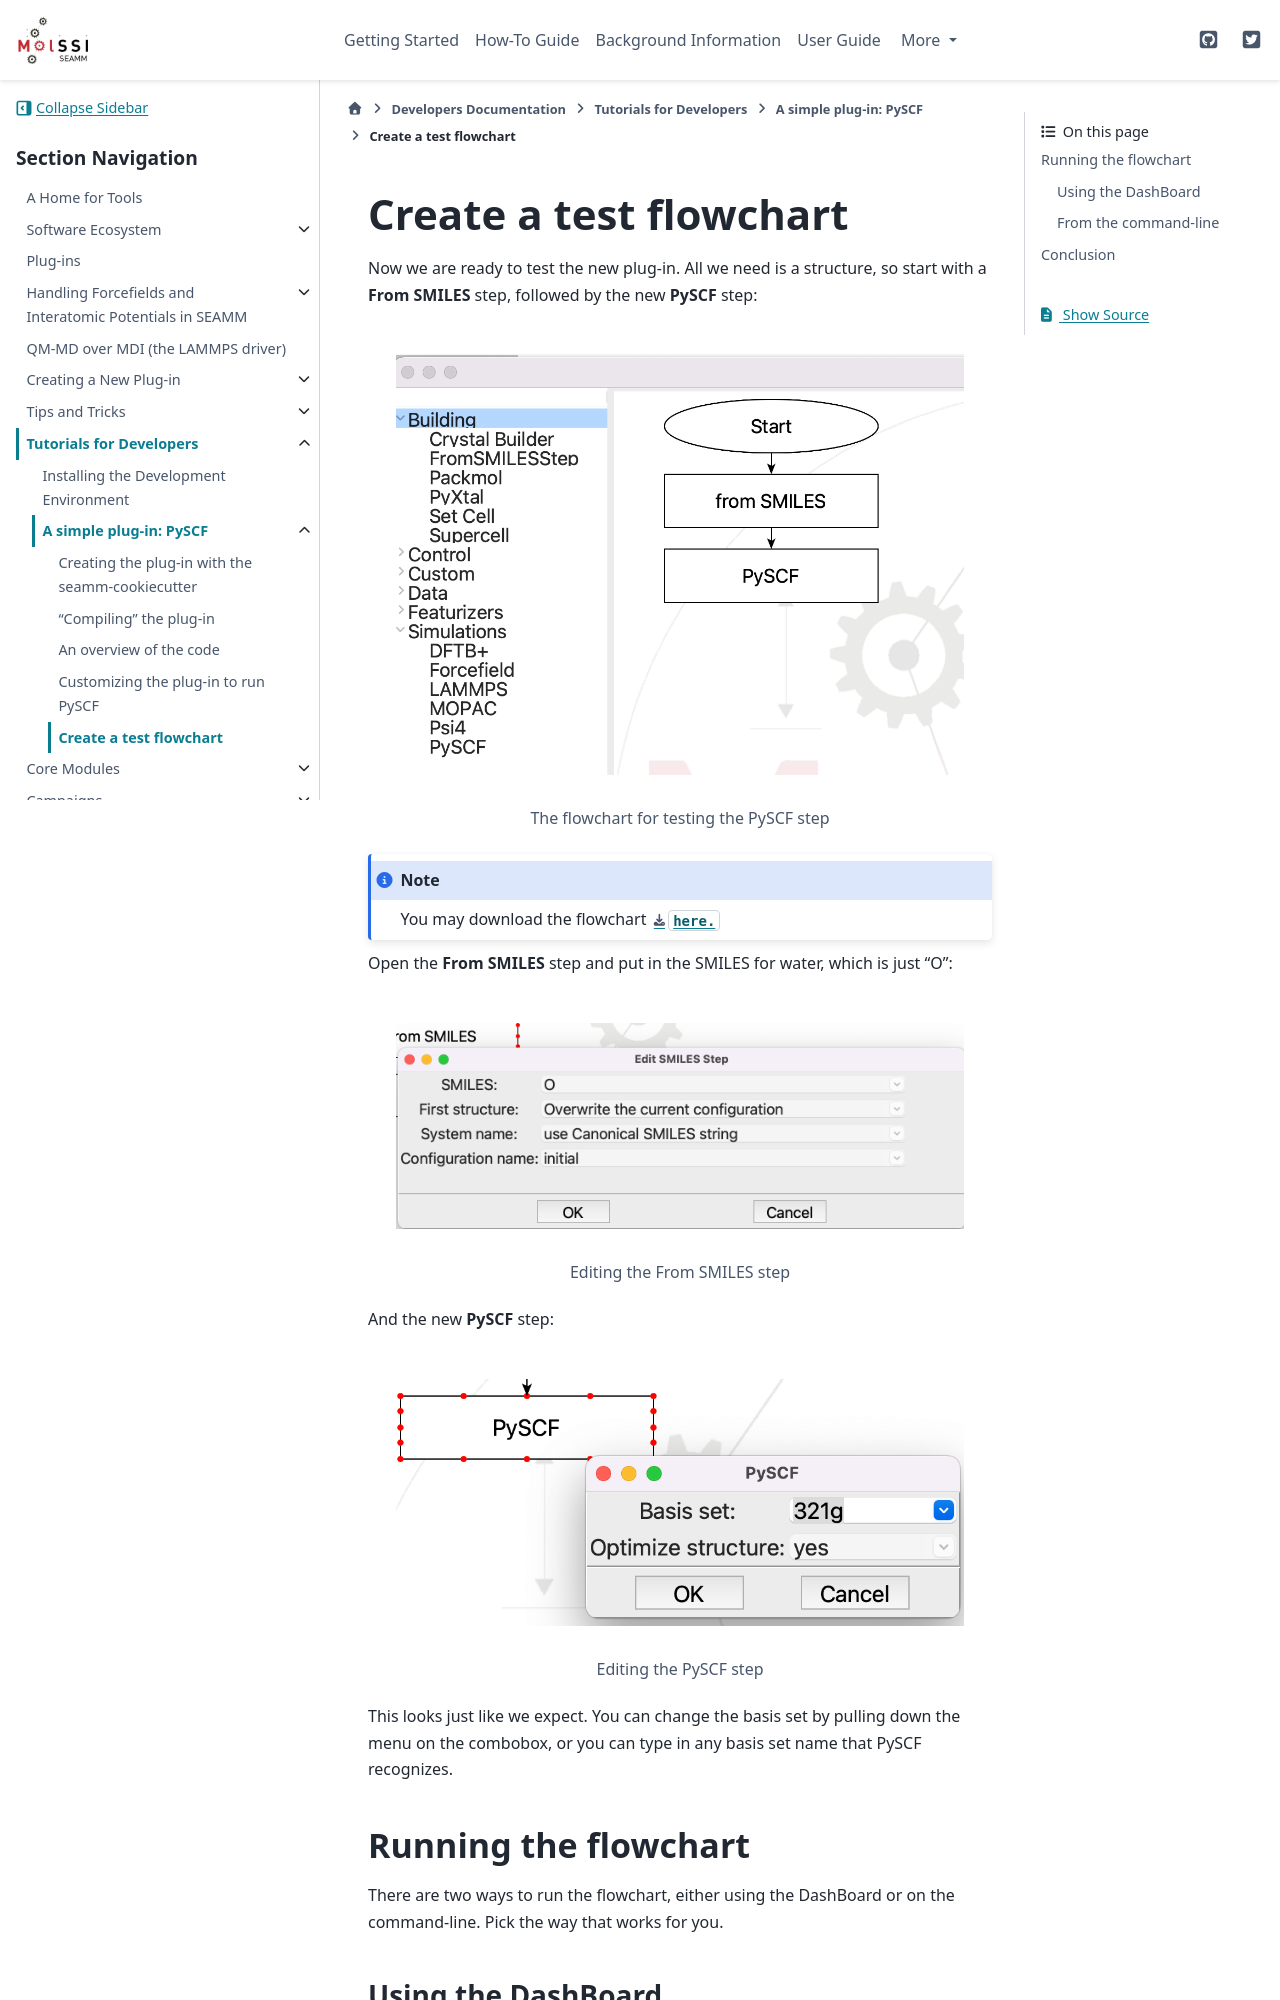

repository: molssi-seamm/molssi-seamm.github.io · page: developer_guide/tutorials/simple_plugin/flowchart.html · generator: sphinx

***********************
Create a test flowchart
***********************

Now we are ready to test the new plug-in. All we need is a structure, so start with a
**From SMILES** step, followed by the new **PySCF** step:


.. figure:: images/test_flowchart.png
   :align: center
   :alt: The flowchart for testing the **PySCF** step
   
   The flowchart for testing the **PySCF** step

.. note::
   You may download the flowchart :download:`here. <../../../_static/seamm/simple_plugin/pyscf.flow>`

Open the **From SMILES** step and put in the SMILES for water, which is just "O":

.. figure:: images/smiles.png
   :align: center
   :alt: Editing the **From SMILES** step
   
   Editing the **From SMILES** step

And the new **PySCF** step:

.. figure:: images/pyscf.png
   :align: center
   :alt: Editing the **PySCF** step
   
   Editing the **PySCF** step

This looks just like we expect. You can change the basis set by pulling down the menu on
the combobox, or you can type in any basis set name that PySCF recognizes.

Running the flowchart
---------------------
There are two ways to run the flowchart, either using the DashBoard or on the
command-line. Pick the way that works for you.

Using the DashBoard
~~~~~~~~~~~~~~~~~~~

If you setup a Dashboard for the development
environment, you can submit to it. There are a couple tutorials about setting up and
using the Dashboard in the `main tutorials <../../../tutorials/index>`_. Note that the
development Dashboard uses port 55066, not 55055, by default. The first time that you
try to run on the development Dashboard you will need to let SEAMM know where it
is. Click on the **Add dashboard...** button, give the dashboard a name like "dev" or
"development" so you recognize it in the future, and use https://localhost:55066

Once the job is submitted, point you browser at the Dashboard and look at the job. If
you click on `job.out` and scroll down you should see something like this:

.. figure:: images/job_out.png
   :align: center
   :alt: The output from running PySCF on water
   
   The output from running PySCF on water
